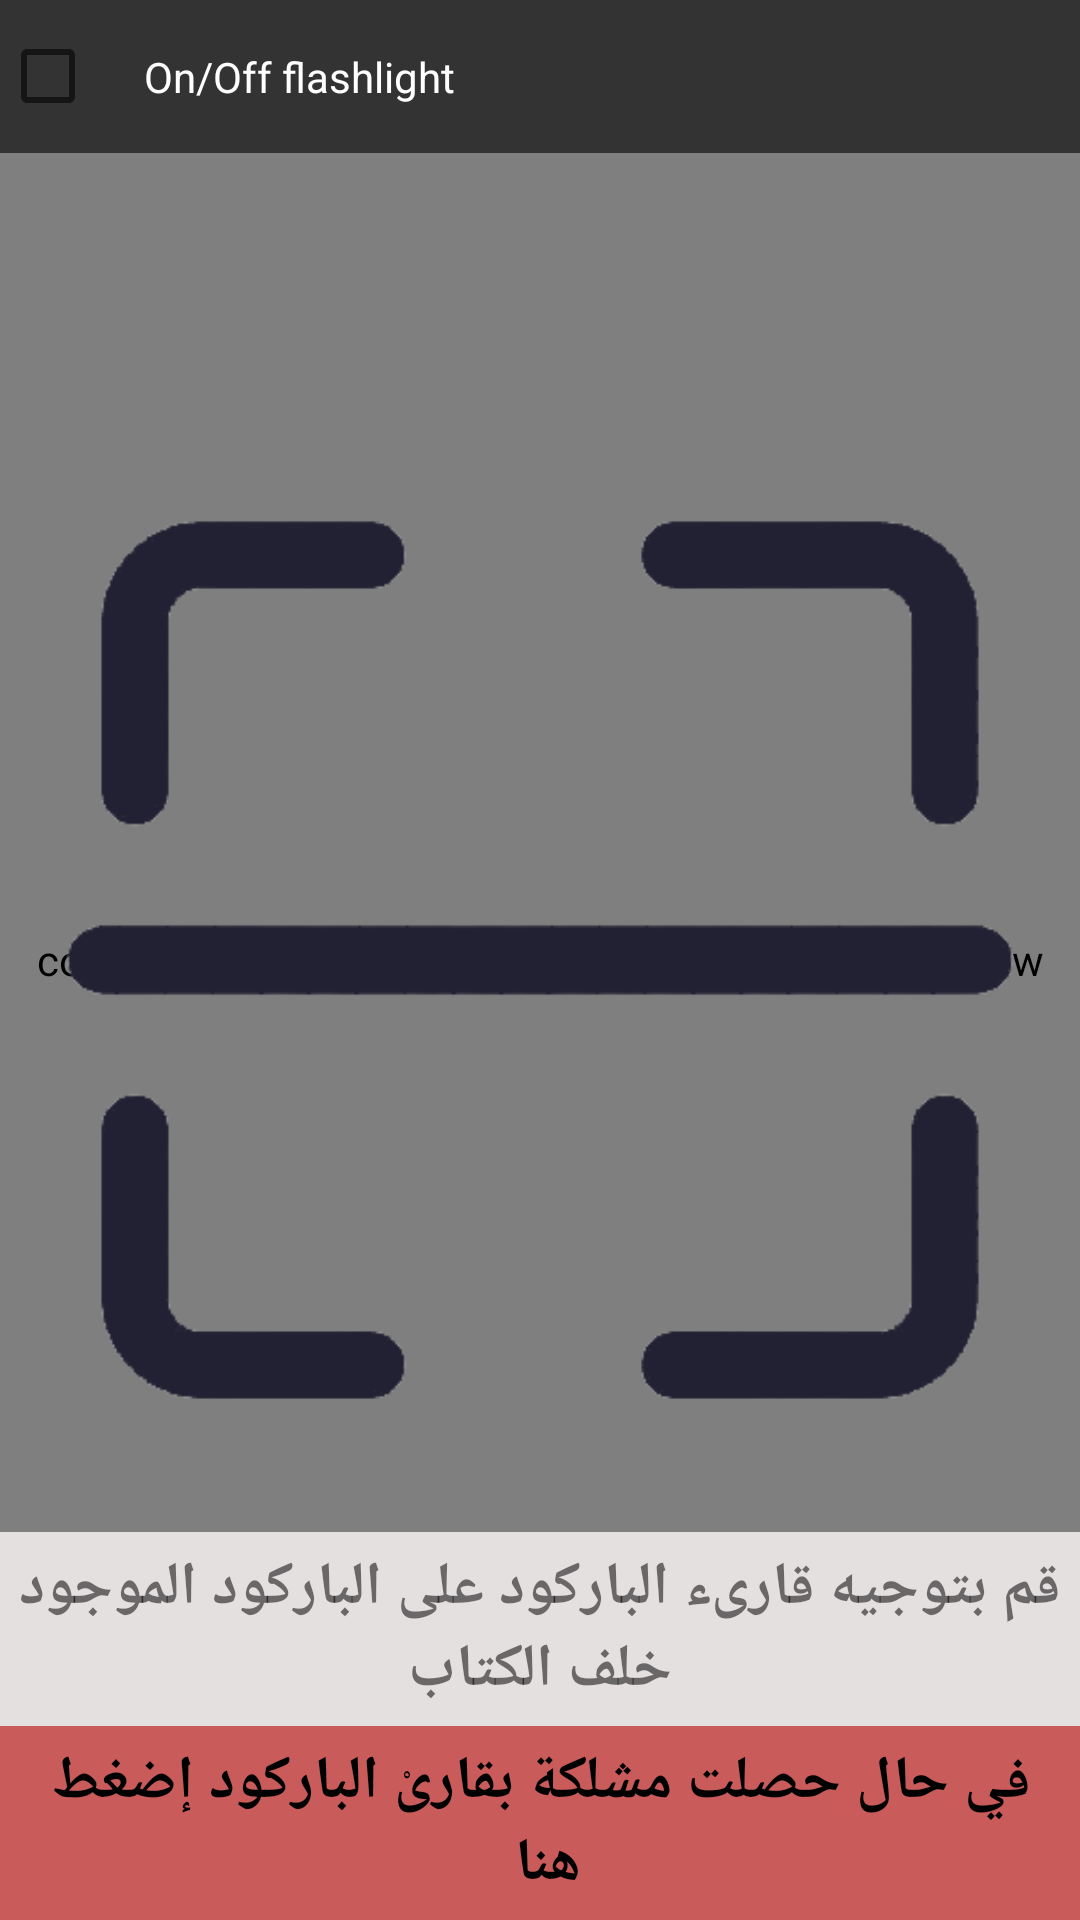

The Android layout XML behind this screen, and the referenced resources:
<!-- AndroidManifest.xml: application theme AppTheme -->
<!-- res/layout/activity_qr_reader.xml -->
<?xml version="1.0" encoding="utf-8"?>
<RelativeLayout xmlns:android="http://schemas.android.com/apk/res/android"
    xmlns:tools="http://schemas.android.com/tools"
    android:layout_width="match_parent"
    android:layout_height="match_parent"
    tools:context=".UI.QrReader">

    <RelativeLayout
        android:layout_width="match_parent"
        android:layout_height="match_parent">

        <com.dlazaro66.qrcodereaderview.QRCodeReaderView
            android:id="@+id/qrdecoderview"
            android:layout_width="match_parent"
            android:layout_height="match_parent" />
        <ImageView
            android:layout_width="wrap_content"
            android:layout_height="match_parent"
            android:src="@drawable/qrframe"/>
    </RelativeLayout>
    <LinearLayout
        android:layout_width="match_parent"
        android:layout_height="wrap_content">
        <CheckBox
            android:background="#99000000"
            android:layout_width="match_parent"
            android:layout_height="wrap_content"
            android:text="On/Off flashlight"
            android:layout_alignParentBottom="true"
            android:textSize="14sp"
            android:padding="16dp"
            android:textColor="#ffffff"
            android:id="@+id/flashlight_checkbox"
            android:checked="false"
            />
    </LinearLayout>

    <LinearLayout
        android:layout_width="match_parent"
        android:layout_height="wrap_content"
        android:orientation="vertical"
        android:layout_alignParentBottom="true">

    <TextView
        android:layout_width="match_parent"
        android:layout_height="wrap_content"
        android:text="قم بتوجيه قارىء الباركود على الباركود الموجود خلف الكتاب"
        android:textSize="20sp"
        android:textStyle="bold"
        android:textAlignment="center"
        android:layout_alignParentBottom="true"
        android:padding="5sp"
        android:background="@color/gray1"
        />


    <TextView
        android:id="@+id/tvErrorQrCode"
        android:layout_width="match_parent"
        android:layout_height="wrap_content"
        android:text="في حال حصلت مشلكة بقارىْ الباركود إضغط هنا "
        android:textSize="20sp"
        android:textStyle="bold"
        android:textAlignment="center"
        android:layout_alignParentBottom="true"
        android:padding="5sp"
        android:background="@color/red"
        android:textColor="#000"
        android:onClick="ErrorInQrCode"
        />

    </LinearLayout>




</RelativeLayout>
<!-- resources referenced by this layout -->
<resources>
  <color name="gray1">#DAF7F1F1</color>
  <color name="red">#DAD85656</color>
  <!-- drawable qrframe: png bitmap (drawable, 16393 bytes) -->
  <style name="AppTheme" parent="Theme.AppCompat.Light.NoActionBar">
          
          <item name="colorPrimary">@color/green</item>
          <item name="colorPrimaryDark">@color/green</item>
          <item name="colorAccent">@color/greenx</item>
      </style>
  <color name="green">#228acf</color>
  <color name="greenx">#228acf</color>
</resources>
